Run: headless pygame with SDL's dummy video driver; simulated clock (each Clock.tick advances the game by its frame time, no real sleeping); random seed 0; keys injected as events and as key.get_pressed() state; no mouse input.
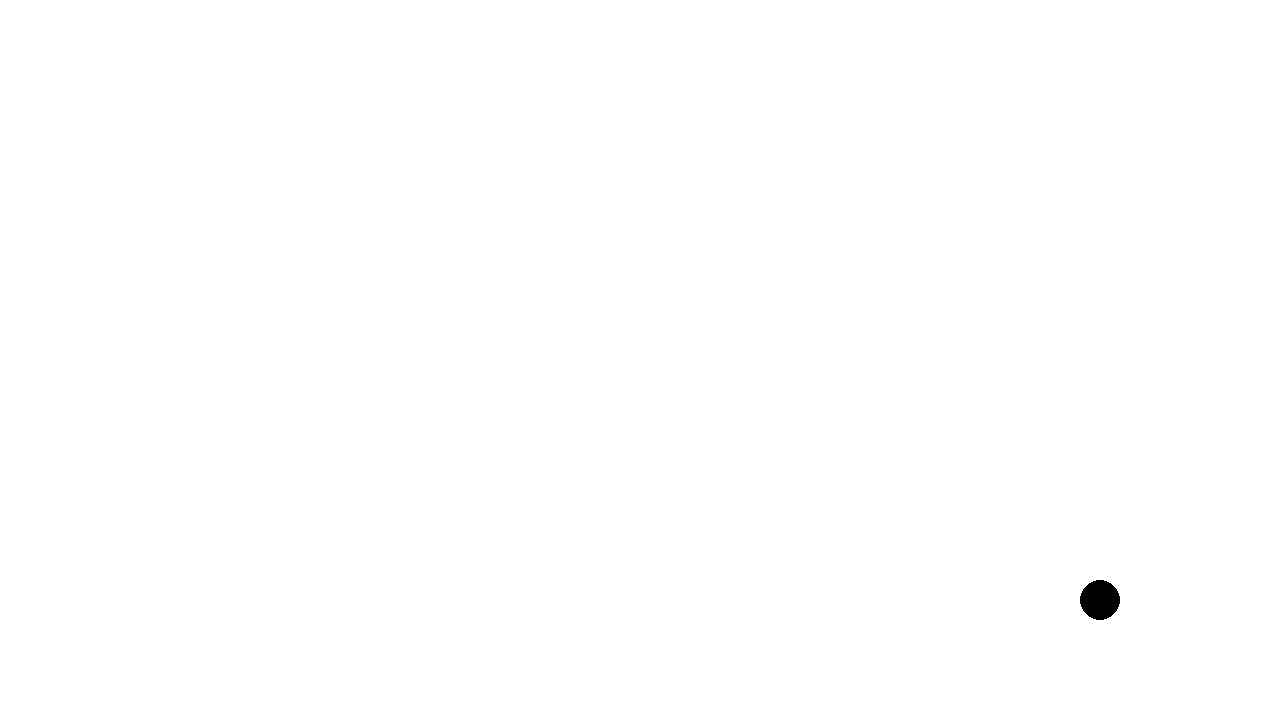
Frame 1 of 4 · flips 1–60 · no input
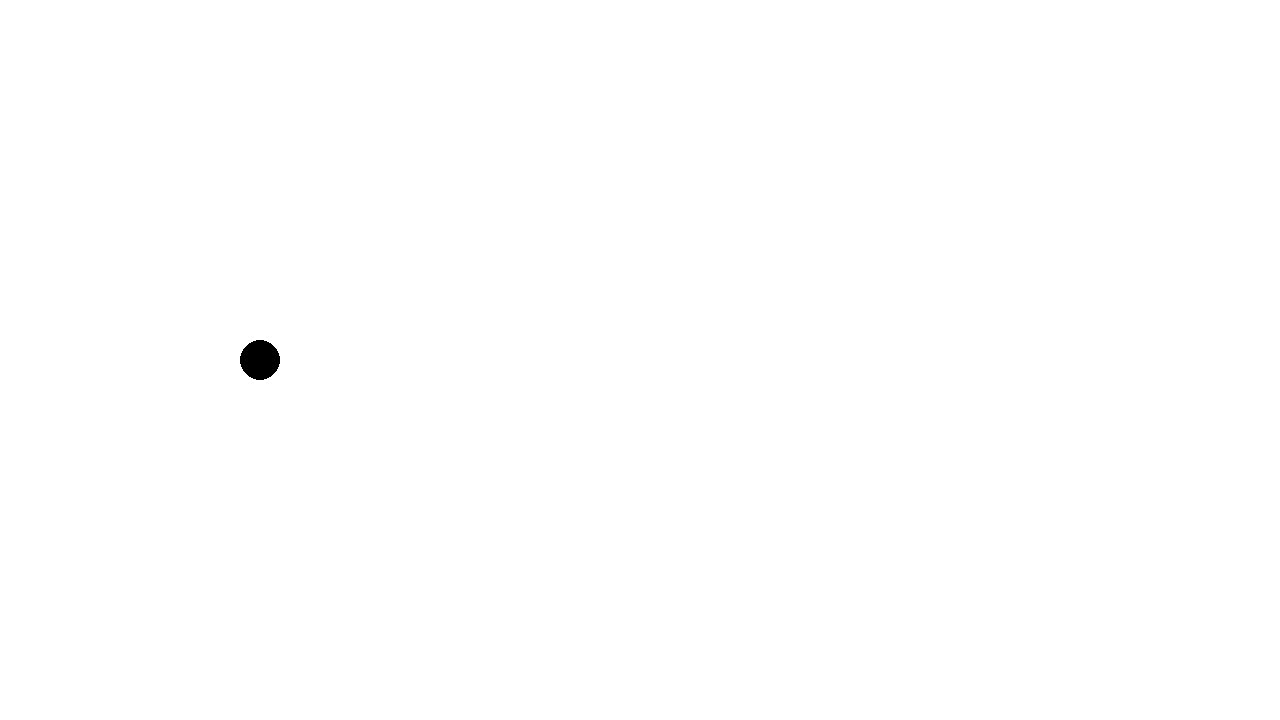
Frame 2 of 4 · flips 61–180 · tapped SPACE, RETURN · held RIGHT (→), D
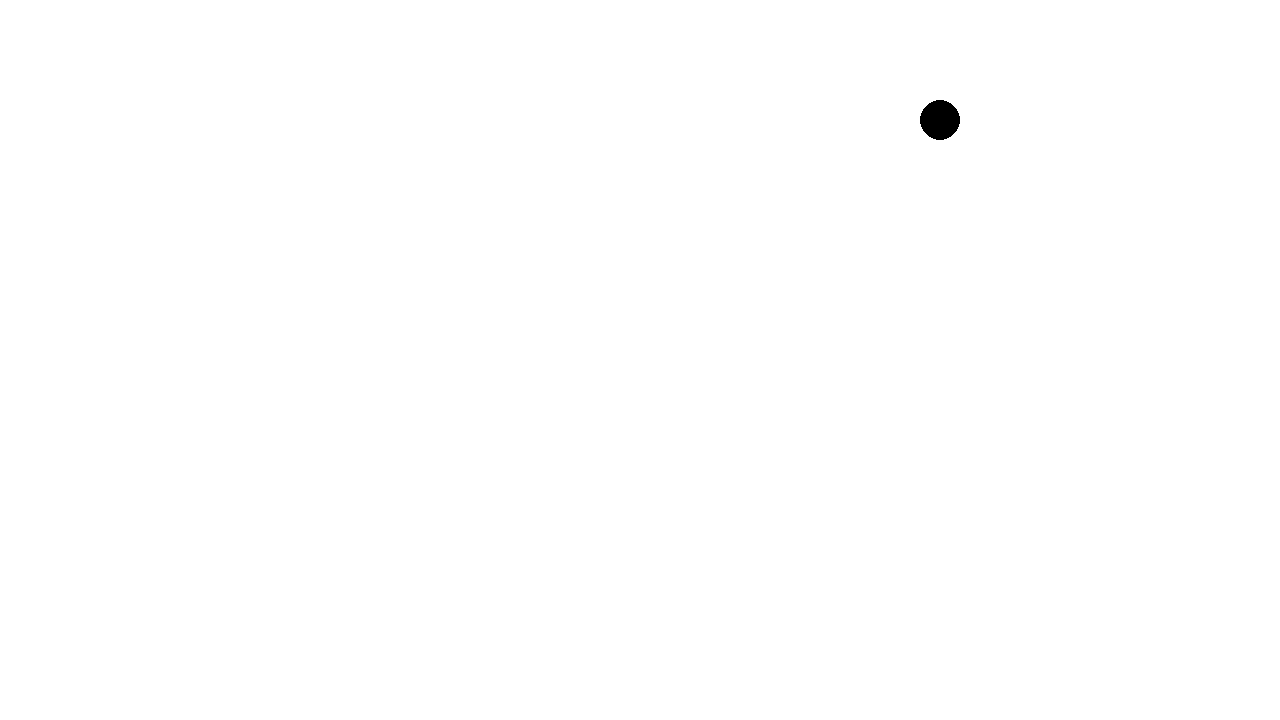
Frame 3 of 4 · flips 181–300 · held DOWN (↓), S
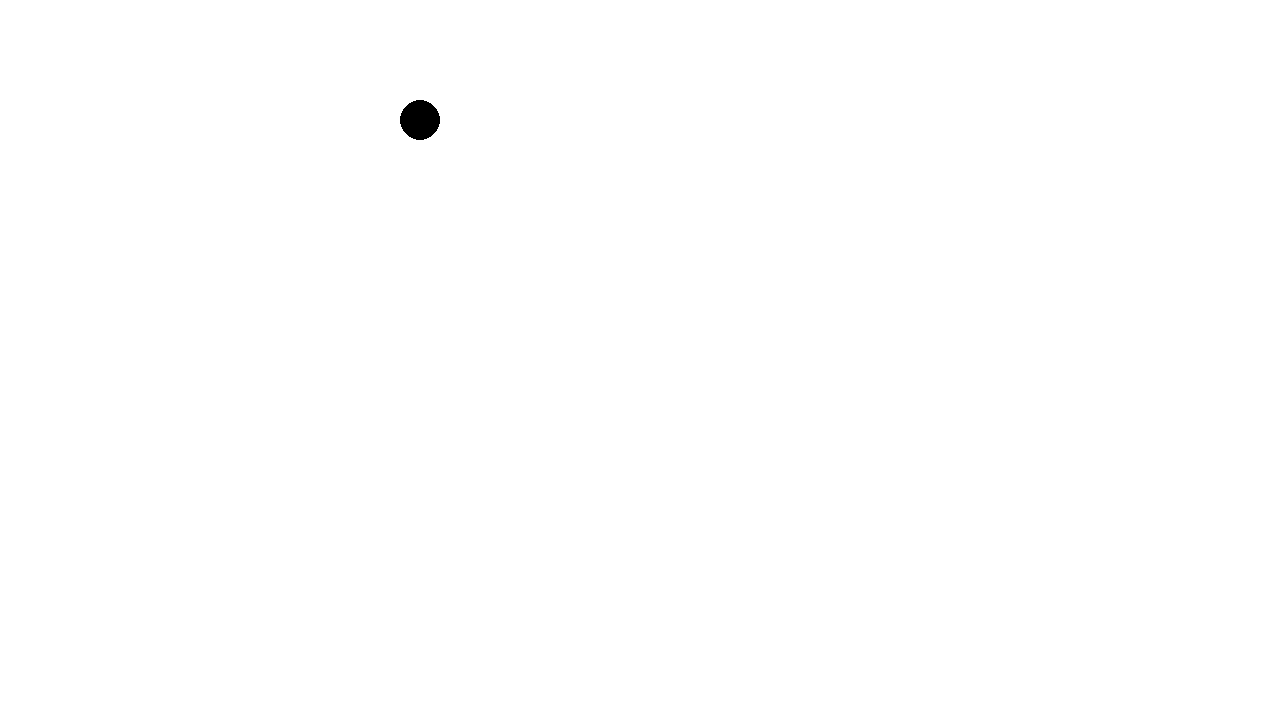
Frame 4 of 4 · flips 301–420 · held LEFT (←), A, UP (↑), W

The pygame program that drew these frames:

# Example file showing a basic pygame "game loop"
import pygame

# pygame setup
SCREEN_W = 1280
SCREEN_H = 720

change_x = 10
change_y = 10

current_x = 500
current_y = 0

pygame.init()
screen = pygame.display.set_mode((SCREEN_W, SCREEN_H))
clock = pygame.time.Clock()
running = True



while running:
    # poll for events
    # pygame.QUIT event means the user clicked X to close your window
    for event in pygame.event.get():
        if event.type == pygame.QUIT:
            running = False

    screen.fill("white")

    # RENDER YOUR GAME HERE


    if current_x == SCREEN_W:
        change_x = -10
    elif current_x == 0:
        change_x = 10

    if current_y == SCREEN_H:
        change_y = -10
    elif current_y == 0:
        change_y = 10
    
    current_x += change_x
    current_y += change_y

    pygame.draw.circle(screen, (0,0,0), (current_x, current_y), 20 ,20)

    # flip() the display to put your work on screen
    pygame.display.flip()

    clock.tick(60)  # limits FPS to 60

pygame.quit()
        
